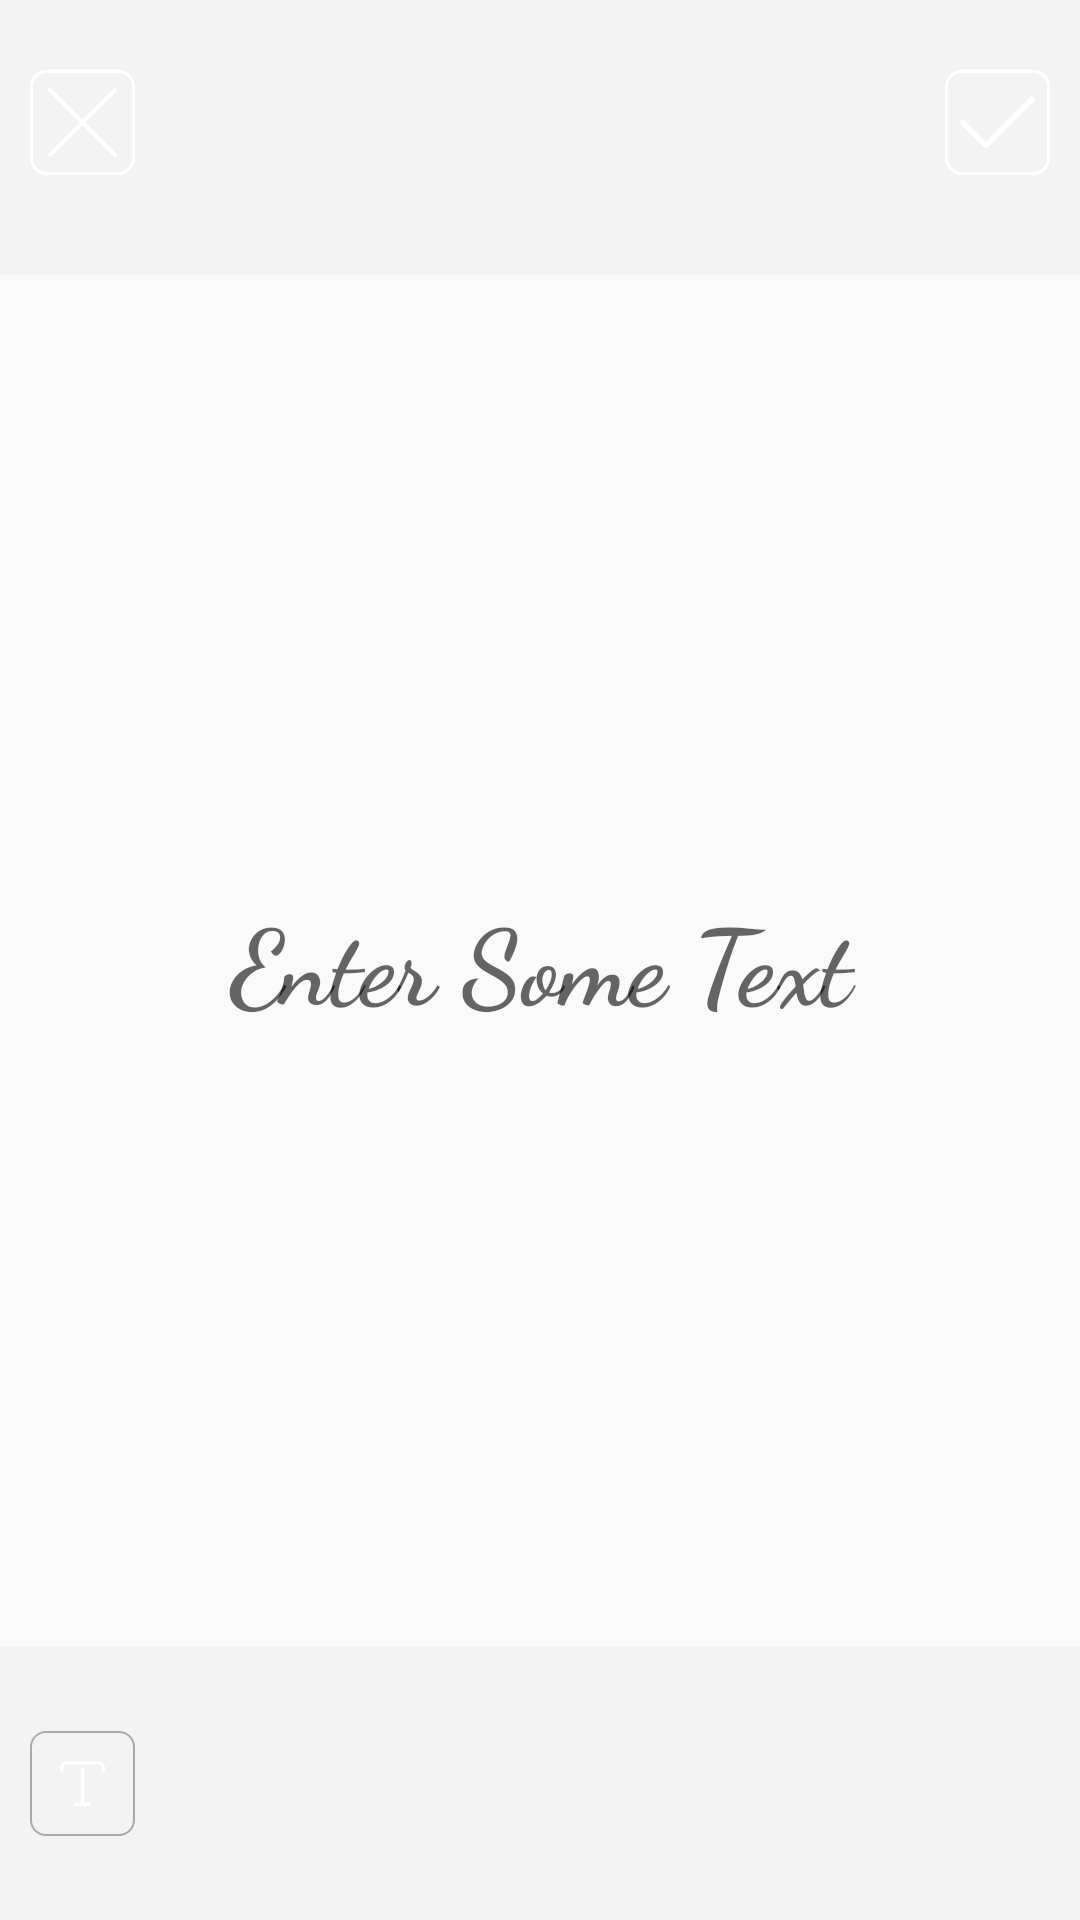

The Android layout XML behind this screen, and the referenced resources:
<!-- AndroidManifest.xml: application theme AppTheme -->
<!-- res/layout/enter_text_dialog.xml -->
<?xml version="1.0" encoding="utf-8"?>
<LinearLayout xmlns:android="http://schemas.android.com/apk/res/android"
    android:layout_width="match_parent"
    xmlns:app="http://schemas.android.com/apk/res-auto"
    android:orientation="vertical"
    android:background="@color/colorPrimary"
    android:layout_height="match_parent">
    <LinearLayout
        android:background="#08353434"
        android:gravity="center"
        android:orientation="horizontal"
        android:layout_gravity="top"
        android:layout_weight="3"
        android:layout_width="match_parent"
        android:layout_height="match_parent">
        <ImageView
            android:id="@+id/CancleEditText"
            android:padding="6dp"
            android:background="@drawable/dialog_button_shape"
            android:layout_marginTop="5dp"
            android:layout_marginStart="10dp"
            android:layout_marginBottom="10dp"
            android:layout_width="35sp"
            android:layout_height="35sp"
            android:layout_weight="0"
            android:layout_gravity="start|center"
            android:src="@drawable/ic_cancel__1"
            app:tint="@color/white" />
        <ImageView
            android:layout_margin="10dp"
            android:layout_width="wrap_content"
            android:layout_height="wrap_content"
            android:layout_weight="1"
            android:layout_gravity="start|center" />

        <ImageView
            android:id="@+id/DoneEditText"
            android:layout_marginTop="5dp"
            android:padding="5dp"
            android:background="@drawable/dialog_button_shape"
            android:layout_marginEnd="10dp"
            android:layout_marginBottom="10dp"
            android:layout_width="35sp"
            android:layout_height="35sp"
            android:layout_weight="0"
            android:layout_gravity="start|center"
            android:src="@drawable/ic_check"
            app:tint="@color/white" />


    </LinearLayout>
    <LinearLayout
        android:backgroundTint="@color/black"
        android:gravity="center"
        android:orientation="vertical"
        android:layout_weight="1"
        android:background="@color/colorPrimary"
        android:layout_width="match_parent"
        android:layout_height="match_parent">
        <EditText
            android:id="@+id/setText"
            android:layout_margin="10dp"
            android:gravity="center"
            android:layout_width="match_parent"
            android:layout_height="wrap_content"
            android:requiresFadingEdge="vertical"
            android:background="@null"
            android:textStyle="bold"
            android:fontFamily="cursive"
            android:hint="Enter Some Text"
            android:textSize="35sp"
            android:textColor="@color/white"/>

    </LinearLayout>
    <LinearLayout
        android:layout_weight="3"
        android:layout_width="match_parent"
        android:layout_height="match_parent">
        <LinearLayout
            android:background="#08353434"
            android:layout_width="match_parent"
            android:layout_height="match_parent"
            android:orientation="horizontal">
            <ImageView
                android:background="@drawable/text_style_rec_bg"
                android:padding="10dp"
                android:layout_width="35dp"
                android:layout_height="35dp"
                android:src="@drawable/ic_type"
                android:layout_gravity="center"
                android:layout_marginStart="10dp"
                app:tint="@color/white" />
            <androidx.recyclerview.widget.RecyclerView
                android:layout_gravity="center"
                android:layout_width="wrap_content"
                android:layout_height="wrap_content"
                android:layout_marginStart="5dp"
                android:nestedScrollingEnabled="true"
                android:id="@+id/TextRecyclerView"/>
        </LinearLayout>
    </LinearLayout>

</LinearLayout>
<!-- resources referenced by this layout -->
<resources>
  <color name="black">#000000</color>
  <color name="colorPrimary">@android:color/transparent</color>
  <color name="white">#ffff</color>
  <!-- drawable dialog_button_shape (drawable) -->
  <?xml version="1.0" encoding="utf-8"?>
  <shape android:shape="rectangle"
      xmlns:android="http://schemas.android.com/apk/res/android">
      <corners android:radius="5dp"/>
  
      <stroke android:color="@color/white" android:width="1dp"/>
  
  </shape>
  <!-- drawable ic_cancel__1 (drawable) -->
  <vector android:height="24dp" android:viewportHeight="383.989"
      android:viewportWidth="383.989" android:width="24dp" xmlns:android="http://schemas.android.com/apk/res/android">
      <path android:fillColor="#FF000000" android:pathData="M380.869,365.789L18.203,3.123c-4.16,-4.16 -10.923,-4.16 -15.083,0c-4.16,4.16 -4.16,10.923 0,15.083l362.667,362.667c2.091,2.069 4.821,3.115 7.552,3.115s5.461,-1.045 7.531,-3.115C385.029,376.712 385.029,369.949 380.869,365.789z"/>
      <path android:fillColor="#FF000000" android:pathData="M380.869,3.123c-4.16,-4.16 -10.923,-4.16 -15.083,0L3.12,365.789c-4.16,4.16 -4.16,10.923 0,15.083c2.091,2.069 4.821,3.115 7.552,3.115s5.461,-1.045 7.531,-3.115L380.869,18.205C385.029,14.045 385.029,7.283 380.869,3.123z"/>
  </vector>
  <!-- drawable ic_check (drawable) -->
  <vector android:height="24dp" android:viewportHeight="424"
      android:viewportWidth="424.032" android:width="24dp" xmlns:android="http://schemas.android.com/apk/res/android">
      <path android:fillColor="#FF000000" android:pathData="m146.66,358.367c-4.094,0 -8.191,-1.559 -11.305,-4.695l-130.668,-130.668c-6.25,-6.25 -6.25,-16.383 0,-22.633s16.383,-6.25 22.637,0l119.359,119.359 250.027,-250.027c6.25,-6.25 16.383,-6.25 22.633,0s6.25,16.387 0,22.637l-261.332,261.332c-3.16,3.137 -7.254,4.695 -11.352,4.695zM146.66,358.367"/>
  </vector>
  <!-- drawable ic_type (drawable) -->
  <vector xmlns:android="http://schemas.android.com/apk/res/android"
      android:width="24dp"
      android:height="24dp"
      android:viewportWidth="512"
      android:viewportHeight="512">
    <path
        android:fillColor="#FF000000"
        android:pathData="M432,0H80C35.888,0 0,35.888 0,80v28c0,11.046 8.954,20 20,20s20,-8.954 20,-20V80c0,-22.056 17.944,-40 40,-40h352c22.056,0 40,17.944 40,40v28c0,11.046 8.954,20 20,20c11.046,0 20,-8.954 20,-20V80C512,35.888 476.112,0 432,0z"/>
    <path
        android:fillColor="#FF000000"
        android:pathData="M334,472h-58V100c0,-11.046 -8.954,-20 -20,-20c-11.046,0 -20,8.954 -20,20v372h-58c-11.046,0 -20,8.954 -20,20c0,11.046 8.954,20 20,20h156c11.046,0 20,-8.954 20,-20C354,480.954 345.046,472 334,472z"/>
  </vector>
  <!-- drawable text_style_rec_bg (drawable) -->
  <?xml version="1.0" encoding="utf-8"?>
  <shape android:shape="rectangle"  xmlns:android="http://schemas.android.com/apk/res/android">
      <corners android:radius="5dp" />
      <padding android:bottom="5dp" android:left="5dp" android:right="5dp" android:top="5dp"/>
      <stroke android:color="#F2A4A8A8" android:width="0.5dp"/>
      
      
  </shape>
  <style name="AppTheme" parent="Theme.AppCompat.Light.NoActionBar">
          
          <item name="colorPrimary">@color/colorPrimary</item>
          <item name="colorPrimaryDark">@color/main1</item>
          <item name="colorAccent">@color/colorAccent</item>
          <item name="actionBarTheme">@style/MyApp.ActionBarTheme</item>
      </style>
  <color name="main1">#CE449E8D</color>
  <color name="colorAccent">#128C7E</color>
  <style name="MyApp.ActionBarTheme" parent="@style/ThemeOverlay.MaterialComponents.ActionBar">
          <item name="colorControlNormal">@color/actionBarArrowColor</item>
      </style>
  <color name="actionBarArrowColor">@color/colorAccent</color>
</resources>
